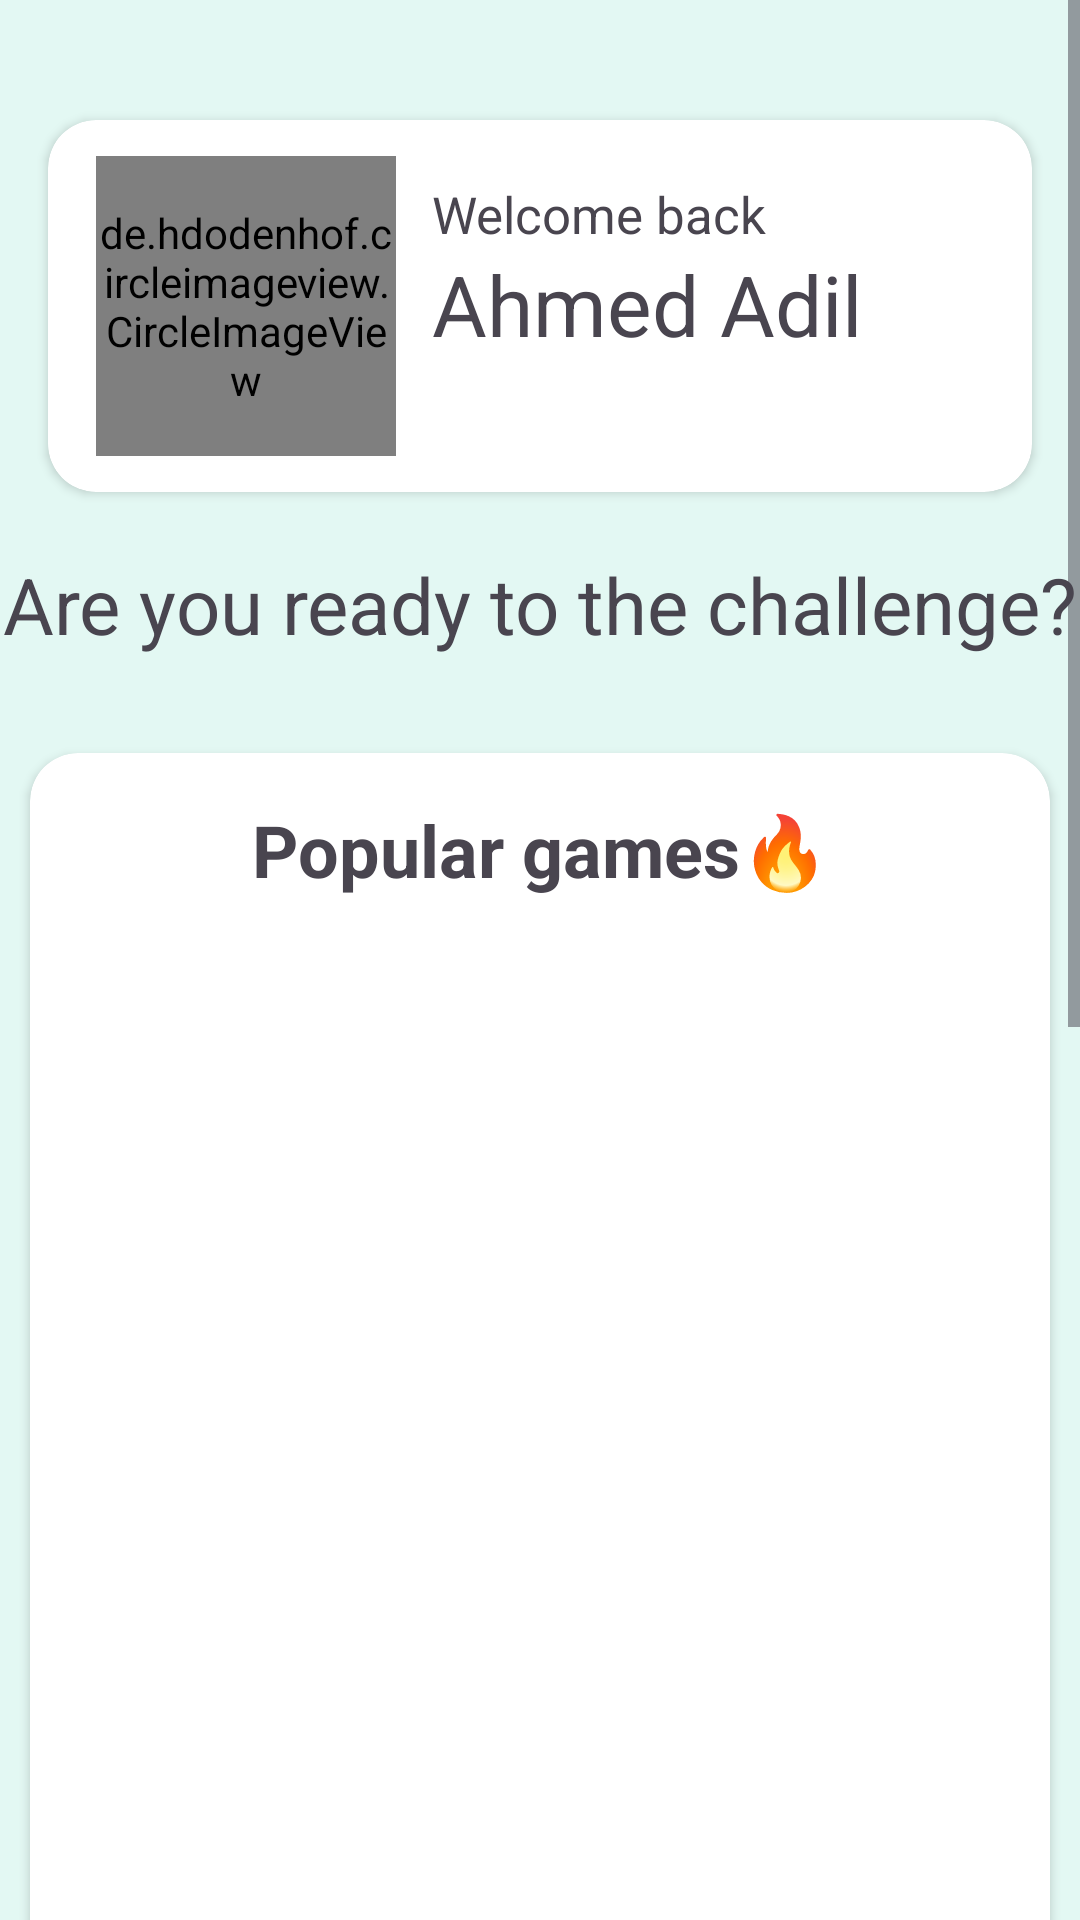

Reconstruct the res/layout file that produces this screen, plus the resources it refers to.
<!-- AndroidManifest.xml: application theme Theme.QuizBattleApp -->
<!-- res/layout/fragment_home.xml -->
<?xml version="1.0" encoding="utf-8"?>
<ScrollView
    xmlns:android="http://schemas.android.com/apk/res/android"
    xmlns:app="http://schemas.android.com/apk/res-auto"
    xmlns:tools="http://schemas.android.com/tools"
    android:layout_width="match_parent"
    android:layout_height="match_parent"
    android:background="#E3F8F3"
    tools:context=".activity.MainActivity">


    <androidx.constraintlayout.widget.ConstraintLayout
        android:id="@+id/main"
        android:layout_marginTop="16dp"
        android:layout_width="match_parent"
        android:layout_height="match_parent"
        android:background="#E3F8F3">


        <LinearLayout
            android:id="@+id/mainLinearLayout"
            android:layout_width="match_parent"
            android:layout_height="match_parent"
            android:orientation="vertical"
            app:layout_constraintEnd_toEndOf="parent"
            app:layout_constraintStart_toStartOf="parent"
            app:layout_constraintTop_toTopOf="parent">

            <androidx.cardview.widget.CardView
                android:id="@+id/topCardView"
                android:layout_width="match_parent"
                android:layout_height="wrap_content"
                android:layout_marginStart="16dp"
                android:layout_marginTop="24dp"
                android:layout_marginEnd="16dp"
                android:layout_marginHorizontal="10dp"
                app:cardBackgroundColor="@color/white"
                app:cardCornerRadius="16dp"
                app:layout_constraintStart_toStartOf="parent"
                app:layout_constraintEnd_toEndOf="parent"
                app:layout_constraintTop_toBottomOf="@+id/customTV">
                <LinearLayout
                    android:layout_width="match_parent"
                    android:layout_height="wrap_content"
                    android:layout_marginStart="16dp"
                    android:layout_marginVertical="12dp"
                    android:layout_marginEnd="16dp"
                    android:orientation="horizontal">

                    <de.hdodenhof.circleimageview.CircleImageView
                        android:id="@+id/imageView2"
                        android:layout_width="100dp"
                        android:layout_height="100dp"
                        android:src="@drawable/ic_placeholder" />

                    <LinearLayout
                        android:layout_width="match_parent"
                        android:layout_height="match_parent"
                        android:layout_marginStart="12dp"
                        android:layout_marginTop="8dp"
                        android:orientation="vertical">

                        <TextView
                            android:id="@+id/textView"
                            android:layout_width="match_parent"
                            android:layout_height="wrap_content"
                            android:textSize="17sp"
                            android:text="Welcome back" />

                        <TextView
                            android:id="@+id/userNameTV"
                            android:layout_width="match_parent"
                            android:layout_height="wrap_content"
                            android:text="Ahmed Adil"
                            android:textSize="28sp" />
                    </LinearLayout>

                </LinearLayout>
                <androidx.constraintlayout.widget.ConstraintLayout
                    android:id="@+id/userProgressLayout"
                    android:layout_width="match_parent"
                    android:layout_height="match_parent"
                    android:visibility="gone"
                    android:background="@color/white">

                    <ProgressBar
                        android:id="@+id/userProgressbar"
                        android:layout_width="wrap_content"
                        android:layout_height="48dp"
                        app:layout_constraintBottom_toBottomOf="parent"
                        app:layout_constraintEnd_toEndOf="parent"
                        app:layout_constraintStart_toStartOf="parent"
                        app:layout_constraintTop_toTopOf="parent" />

                </androidx.constraintlayout.widget.ConstraintLayout>


            </androidx.cardview.widget.CardView>



            <Space
                android:layout_width="match_parent"
                android:layout_height="20dp" />

            <TextView
                android:layout_width="match_parent"
                android:layout_height="wrap_content"
                android:text="Are you ready to the challenge?"
                android:textAlignment="center"
                android:textSize="26sp" />

            <Space
                android:layout_width="match_parent"
                android:layout_height="32dp" />

            <androidx.cardview.widget.CardView
                android:layout_width="match_parent"
                android:layout_height="wrap_content"
                android:layout_marginHorizontal="10dp"
                app:cardBackgroundColor="@color/white"
                app:cardCornerRadius="16dp">

                <LinearLayout
                    android:layout_width="match_parent"
                    android:layout_height="match_parent"
                    android:orientation="vertical">

                    <TextView
                        android:layout_width="match_parent"
                        android:layout_height="wrap_content"
                        android:layout_marginTop="16dp"
                        android:layout_marginBottom="16dp"
                        android:text="Popular games🔥"
                        android:textAlignment="center"
                        android:textSize="24sp"
                        android:textStyle="bold" />

                    <androidx.viewpager2.widget.ViewPager2
                        android:id="@+id/quizPager"
                        android:layout_width="wrap_content"
                        android:layout_height="400dp"
                        android:layout_marginBottom="35dp"
                        android:clipChildren="false"
                        android:clipToPadding="false"
                        android:overScrollMode="never"
                        android:paddingStart="15dp"
                        android:paddingEnd="15dp">

                    </androidx.viewpager2.widget.ViewPager2>

                </LinearLayout>

                <androidx.constraintlayout.widget.ConstraintLayout
                    android:id="@+id/progressLayout"
                    android:visibility="gone"
                    android:layout_width="match_parent"
                    android:layout_height="match_parent">

                    <TextView
                        android:id="@+id/errorTv"
                        android:layout_width="wrap_content"
                        android:layout_height="wrap_content"
                        android:visibility="gone"
                        android:text="error tv"
                        android:textSize="20sp"
                        app:layout_constraintBottom_toBottomOf="parent"
                        app:layout_constraintEnd_toEndOf="parent"
                        app:layout_constraintStart_toStartOf="parent"
                        app:layout_constraintTop_toTopOf="parent"/>

                    <ProgressBar
                        android:id="@+id/progressBar"
                        android:layout_width="wrap_content"
                        android:layout_height="wrap_content"
                        app:layout_constraintBottom_toBottomOf="parent"
                        app:layout_constraintEnd_toEndOf="parent"
                        app:layout_constraintStart_toStartOf="parent"
                        app:layout_constraintTop_toTopOf="parent" />
                </androidx.constraintlayout.widget.ConstraintLayout>
            </androidx.cardview.widget.CardView>


        </LinearLayout>


        <TextView
            android:id="@+id/customTV"
            android:layout_width="match_parent"
            android:layout_height="wrap_content"
            app:layout_constraintStart_toStartOf="parent"
            app:layout_constraintEnd_toEndOf="parent"
            app:layout_constraintTop_toBottomOf="@+id/mainLinearLayout"
            android:layout_marginHorizontal="18dp"
            android:layout_marginVertical="28dp"
            android:text="Custom quizzes"
            android:textSize="24sp"
            android:textStyle="bold"/>

        <androidx.cardview.widget.CardView
            android:id="@+id/cardView2"
            android:layout_width="match_parent"
            android:layout_height="200dp"
            android:layout_marginTop="14dp"
            android:layout_marginHorizontal="10dp"
            app:cardBackgroundColor="@color/white"
            app:cardCornerRadius="16dp"
            app:layout_constraintStart_toStartOf="parent"
            app:layout_constraintEnd_toEndOf="parent"
            app:layout_constraintTop_toBottomOf="@+id/customTV">
            <androidx.constraintlayout.widget.ConstraintLayout
                android:layout_width="match_parent"
                android:layout_height="match_parent">

                <TextView
                    android:layout_width="wrap_content"
                    android:layout_height="wrap_content"
                    android:text="Quizzes created by the users"
                    android:textAlignment="center"
                    app:layout_constraintBottom_toBottomOf="parent"
                    app:layout_constraintEnd_toEndOf="parent"
                    app:layout_constraintStart_toStartOf="parent"
                    app:layout_constraintTop_toTopOf="parent" />



            </androidx.constraintlayout.widget.ConstraintLayout>

        </androidx.cardview.widget.CardView>

        <Space
            android:id="@+id/secondSpace"
            android:layout_width="wrap_content"
            android:layout_height="100dp"
            app:layout_constraintTop_toBottomOf="@+id/cardView2"
            app:layout_constraintStart_toStartOf="parent"
            app:layout_constraintEnd_toEndOf="parent"/>

        <LinearLayout
            android:layout_width="match_parent"
            android:layout_height="wrap_content"
            app:layout_constraintTop_toBottomOf="@id/secondSpace"
            app:layout_constraintStart_toStartOf="parent"
            app:layout_constraintEnd_toEndOf="parent"
            android:orientation="vertical">

            <androidx.appcompat.widget.AppCompatButton
                android:id="@+id/signOutBtn"
                android:layout_width="match_parent"
                android:layout_height="wrap_content"
                android:layout_marginHorizontal="24dp"
                android:layout_marginBottom="24dp"
                android:text="Sign out"
                android:textAllCaps="false"
                android:background="@drawable/fill_button_bg"
                android:drawableRight="@drawable/ic_logout"
                android:textColor="@color/white"
                app:layout_constraintBottom_toBottomOf="parent"
                app:layout_constraintEnd_toEndOf="parent"
                app:layout_constraintStart_toStartOf="parent"/>



        </LinearLayout>

    </androidx.constraintlayout.widget.ConstraintLayout>

</ScrollView>
<!-- resources referenced by this layout -->
<resources>
  <color name="white">#FFFFFFFF</color>
  <!-- drawable fill_button_bg (drawable) -->
  <?xml version="1.0" encoding="utf-8"?>
  <shape android:shape="rectangle" xmlns:android="http://schemas.android.com/apk/res/android">
      <corners android:radius="8dp"/>
      <solid android:color="#4166FC"/>
  
  </shape>
  <style name="Theme.QuizBattleApp" parent="Base.Theme.QuizBattleApp" />
  <style name="Base.Theme.QuizBattleApp" parent="Theme.Material3.DayNight.NoActionBar">
          
          
      </style>
</resources>
